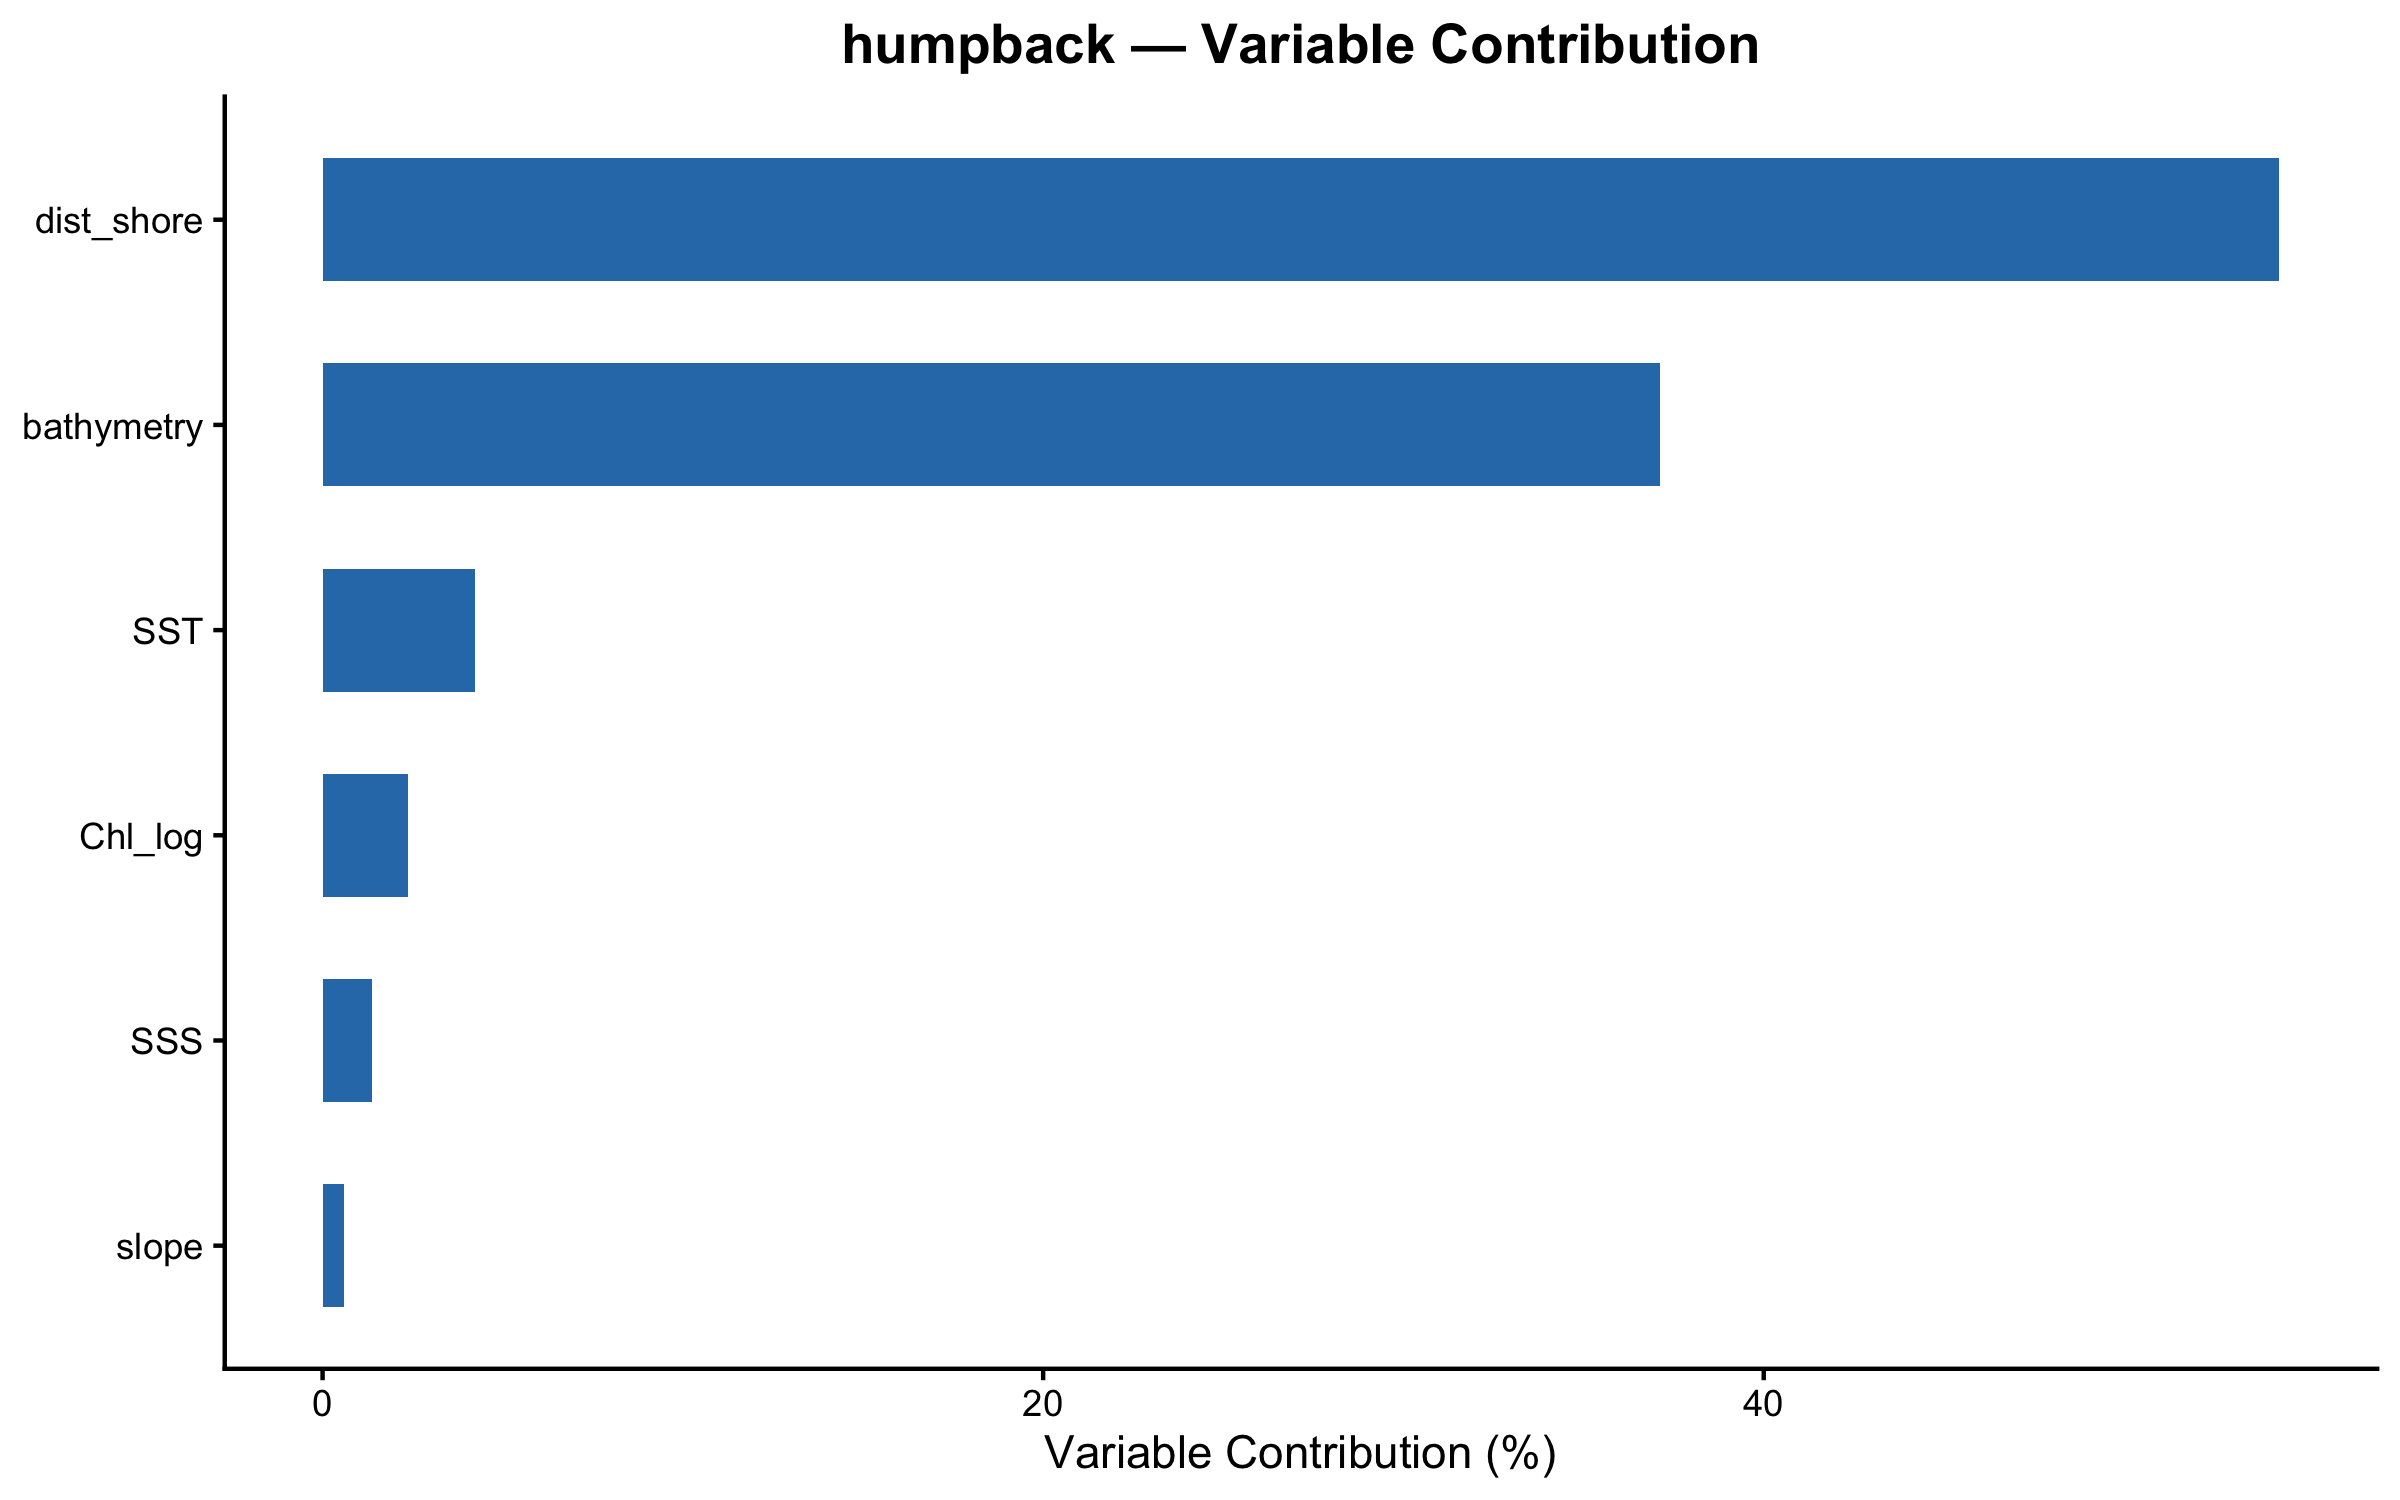

Data behind this chart, as committed beside it:
variable, contribution, perm_importance, perm_rank, contrib_rank, rank_diff
dist_shore, 54.31, 55.67, 1, 1, 0
bathymetry, 37.12, 24.73, 2, 2, 0
SST, 4.22, 4.663, 5, 3, 2
Chl_log, 2.384, 8.469, 3, 4, -1
SSS, 1.366, 6.078, 4, 5, -1
slope, 0.6044, 0.3925, 6, 6, 0
